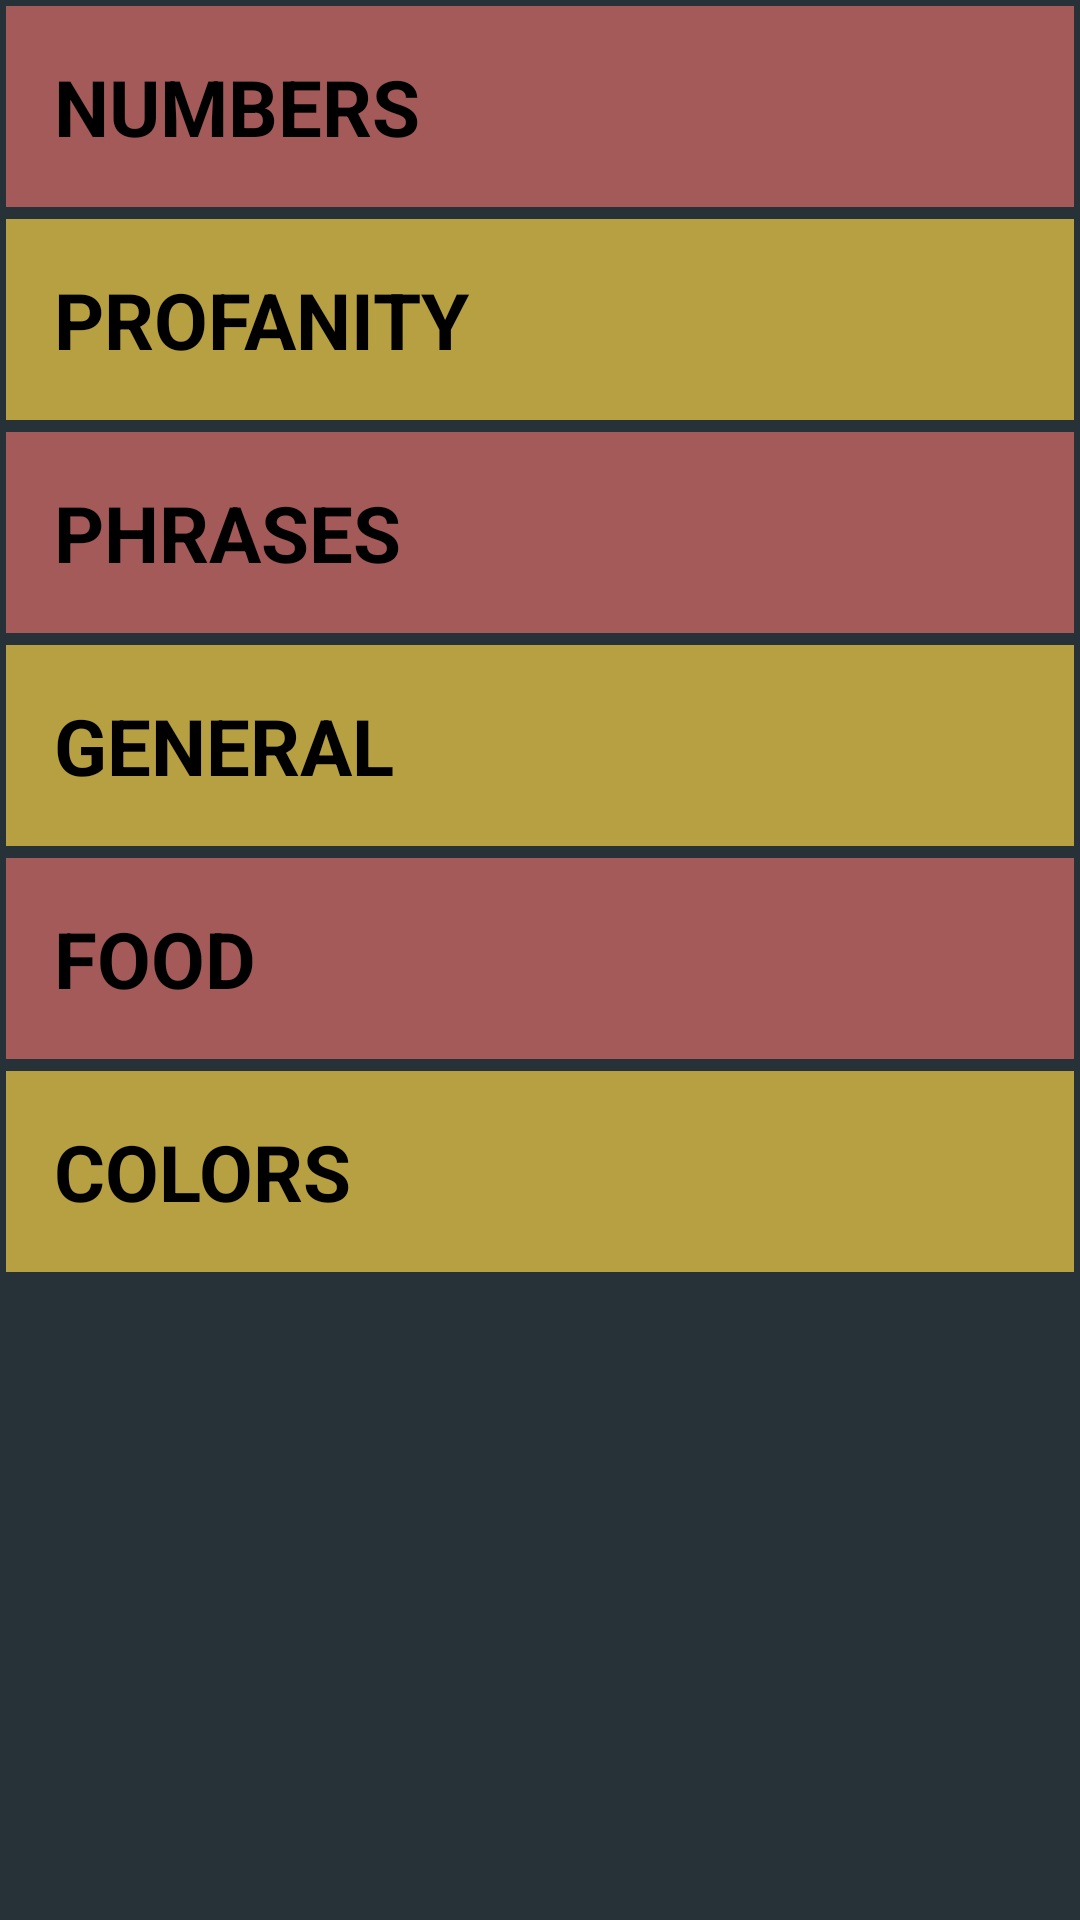

Reconstruct the res/layout file that produces this screen, plus the resources it refers to.
<!-- AndroidManifest.xml: application theme AppTheme -->
<!-- res/layout/activity_main.xml -->
<?xml version="1.0" encoding="utf-8"?>
<ScrollView
    android:layout_height="match_parent"
    android:layout_width="match_parent"
    xmlns:android="http://schemas.android.com/apk/res/android"
    xmlns:tools="http://schemas.android.com/tools"
    tools:context="com.example.android.deutscheslager.MainActivity">


<LinearLayout

    android:id="@+id/activity_main"
    android:layout_width="match_parent"
    android:layout_height="wrap_content"
    android:orientation="vertical"

    >

    <TextView
        android:layout_width="match_parent"

        android:layout_height="wrap_content"
        android:text="Numbers"
        android:textAllCaps="true"
        android:background="@color/fadeRed"
        android:textColor="@color/blackMofo"
        android:padding="16dp"
        android:textSize="26sp"
        android:layout_margin="2dp"
        android:textStyle="bold"
        android:id="@+id/d_numbers"



        />

    <TextView
        android:layout_width="match_parent"
        android:layout_height="wrap_content"
        android:text="Profanity"
        android:textAllCaps="true"
        android:background="@color/fadeYellow"
        android:textColor="@color/blackMofo"
        android:padding="16dp"
        android:textSize="26sp"
        android:layout_margin="2dp"
        android:textStyle="bold"
        android:id="@+id/d_profanity"


        />

    <TextView
        android:layout_width="match_parent"
        android:layout_height="wrap_content"
        android:text="Phrases"
        android:textAllCaps="true"
        android:background="@color/fadeRed"
        android:textColor="@color/blackMofo"
        android:padding="16dp"
        android:textSize="26sp"
        android:layout_margin="2dp"
        android:textStyle="bold"
        android:id="@+id/d_phrases"


        />

    <TextView
        android:layout_width="match_parent"
        android:layout_height="wrap_content"
        android:text="General"
        android:textAllCaps="true"
        android:background="@color/fadeYellow"
        android:textColor="@color/blackMofo"
        android:padding="16dp"
        android:textSize="26sp"
        android:layout_margin="2dp"
        android:textStyle="bold"
        android:id="@+id/d_general"


        />

    <TextView
        android:layout_width="match_parent"
        android:layout_height="wrap_content"
        android:text="Food"
        android:textAllCaps="true"
        android:background="@color/fadeRed"
        android:textColor="@color/blackMofo"
        android:padding="16dp"
        android:textSize="26sp"
        android:layout_margin="2dp"
        android:textStyle="bold"
        android:id="@+id/d_food"


        />

    <TextView
        android:layout_width="match_parent"
        android:layout_height="wrap_content"
        android:text="Colors"
        android:textAllCaps="true"
        android:background="@color/fadeYellow"
        android:textColor="@color/blackMofo"
        android:padding="16dp"
        android:textSize="26sp"
        android:layout_margin="2dp"
        android:textStyle="bold"
        android:id="@+id/d_colors"


        />




</LinearLayout>

</ScrollView>
<!-- resources referenced by this layout -->
<resources>
  <color name="blackMofo">#000000</color>
  <color name="fadeRed">#FFA55A5A</color>
  <color name="fadeYellow">#FFB7A041</color>
  <style name="AppTheme" parent="Theme.AppCompat.Light.DarkActionBar">
          
          <item name="colorPrimary">@color/colorPrimary</item>
          <item name="colorPrimaryDark">@color/colorPrimaryDark</item>
          <item name="colorAccent">@color/colorAccent</item>
          <item name="android:colorBackground">@color/darkerGray</item>
  
      </style>
  <color name="colorPrimary">#FFC107</color>
  <color name="colorPrimaryDark">#FFA000</color>
  <color name="colorAccent">#f44336</color>
  <color name="darkerGray">#263238</color>
</resources>
